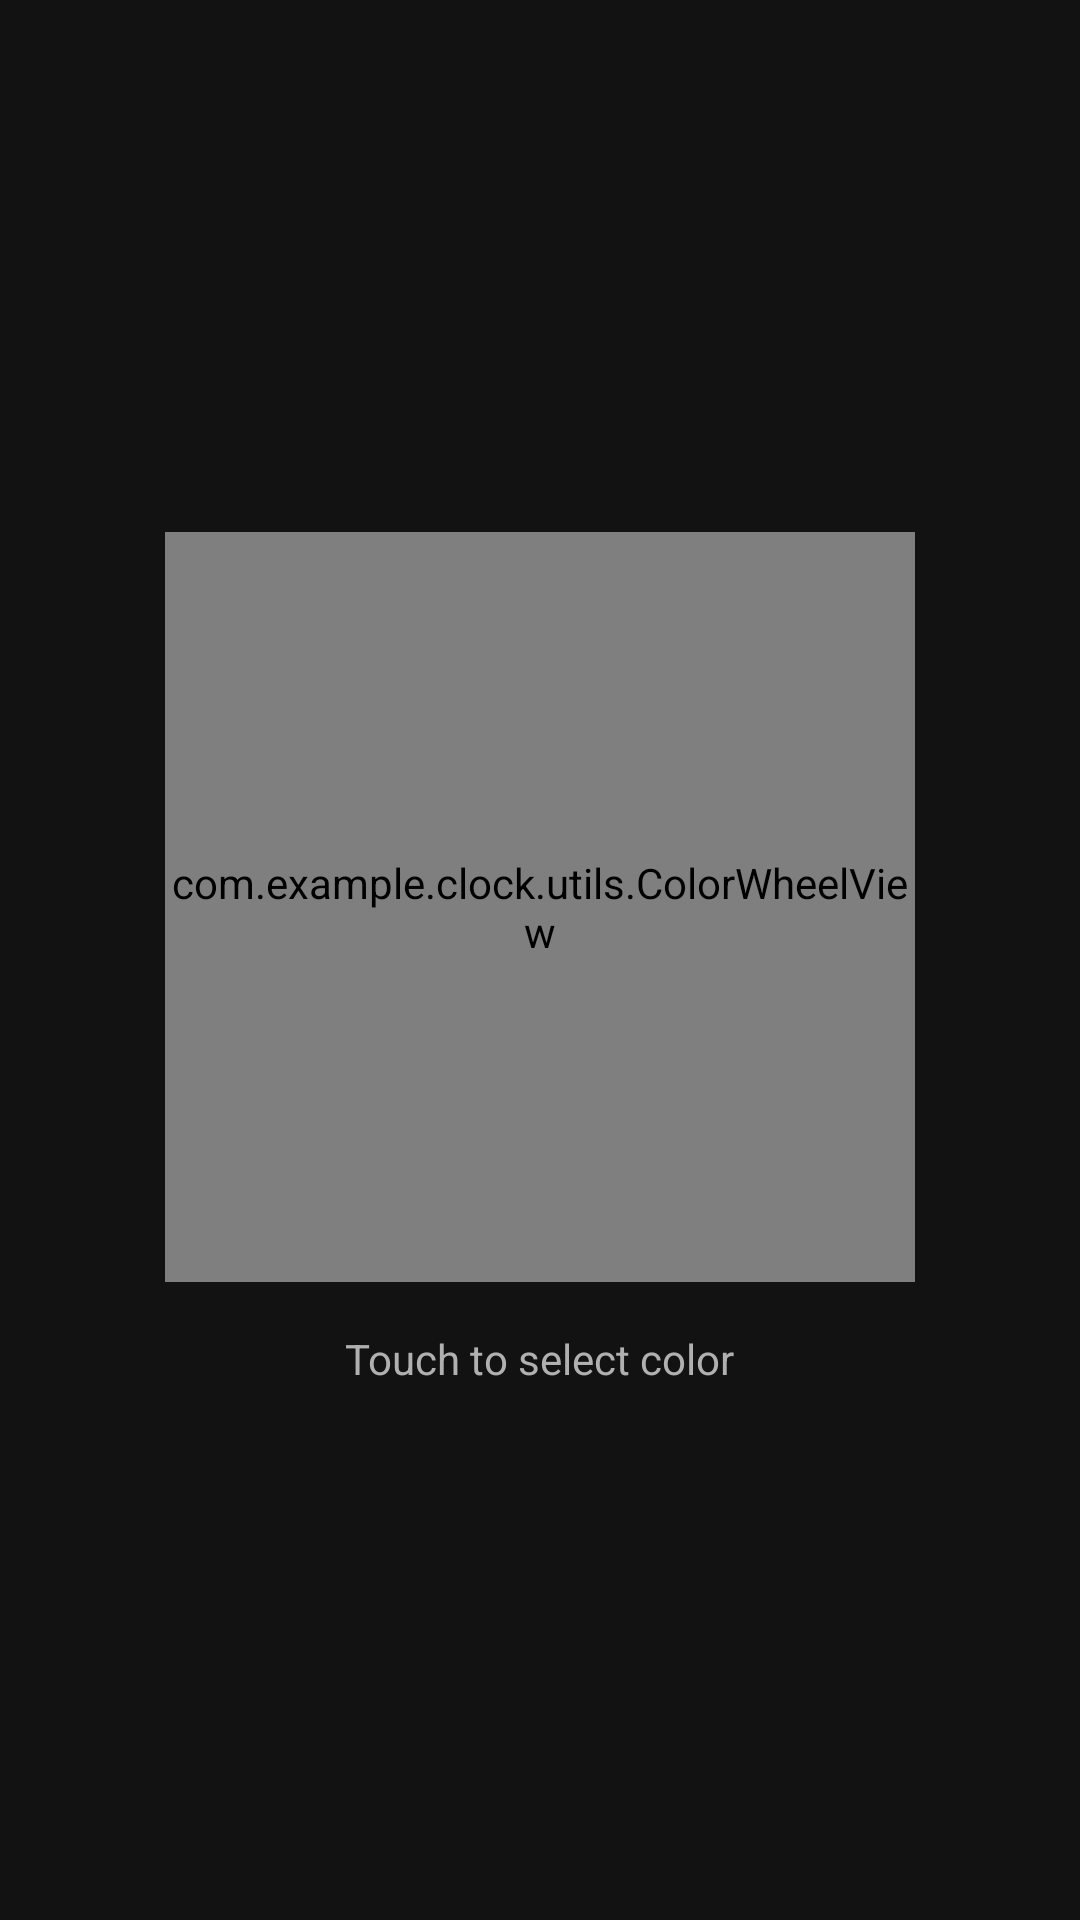

The Android layout XML behind this screen, and the referenced resources:
<!-- AndroidManifest.xml: application theme Theme.Clock -->
<!-- res/layout/dialog_color_picker.xml -->
<?xml version="1.0" encoding="utf-8"?>
<LinearLayout xmlns:android="http://schemas.android.com/apk/res/android"
    android:layout_width="match_parent"
    android:layout_height="wrap_content"
    android:orientation="vertical"
    android:padding="24dp"
    android:gravity="center">

    <com.example.clock.utils.ColorWheelView
        android:id="@+id/color_wheel"
        android:layout_width="250dp"
        android:layout_height="250dp"
        android:layout_marginBottom="16dp"/>

    <TextView
        android:layout_width="wrap_content"
        android:layout_height="wrap_content"
        android:text="Touch to select color"
        android:textColor="@color/text_secondary"/>

</LinearLayout>
<!-- resources referenced by this layout -->
<resources>
  <color name="text_secondary">#B0B0B0</color>
  <style name="Theme.Clock" parent="Theme.MaterialComponents.DayNight.NoActionBar">
          
          <item name="colorPrimary">@color/accent_color</item>
          <item name="colorPrimaryVariant">@color/surface_color</item>
          <item name="colorOnPrimary">@color/black</item>
          
          <item name="colorSecondary">@color/accent_color</item>
          <item name="colorSecondaryVariant">@color/accent_color</item>
          <item name="colorOnSecondary">@color/black</item>
          
          <item name="android:statusBarColor">@color/dark_background</item>
          
          <item name="android:windowBackground">@color/dark_background</item>
          <item name="android:textColor">@color/text_primary</item>
      </style>
  <color name="accent_color">#BB86FC</color>
  <color name="surface_color">#1E1E1E</color>
  <color name="black">#FF000000</color>
  <color name="dark_background">#121212</color>
  <color name="text_primary">#FFFFFF</color>
</resources>
